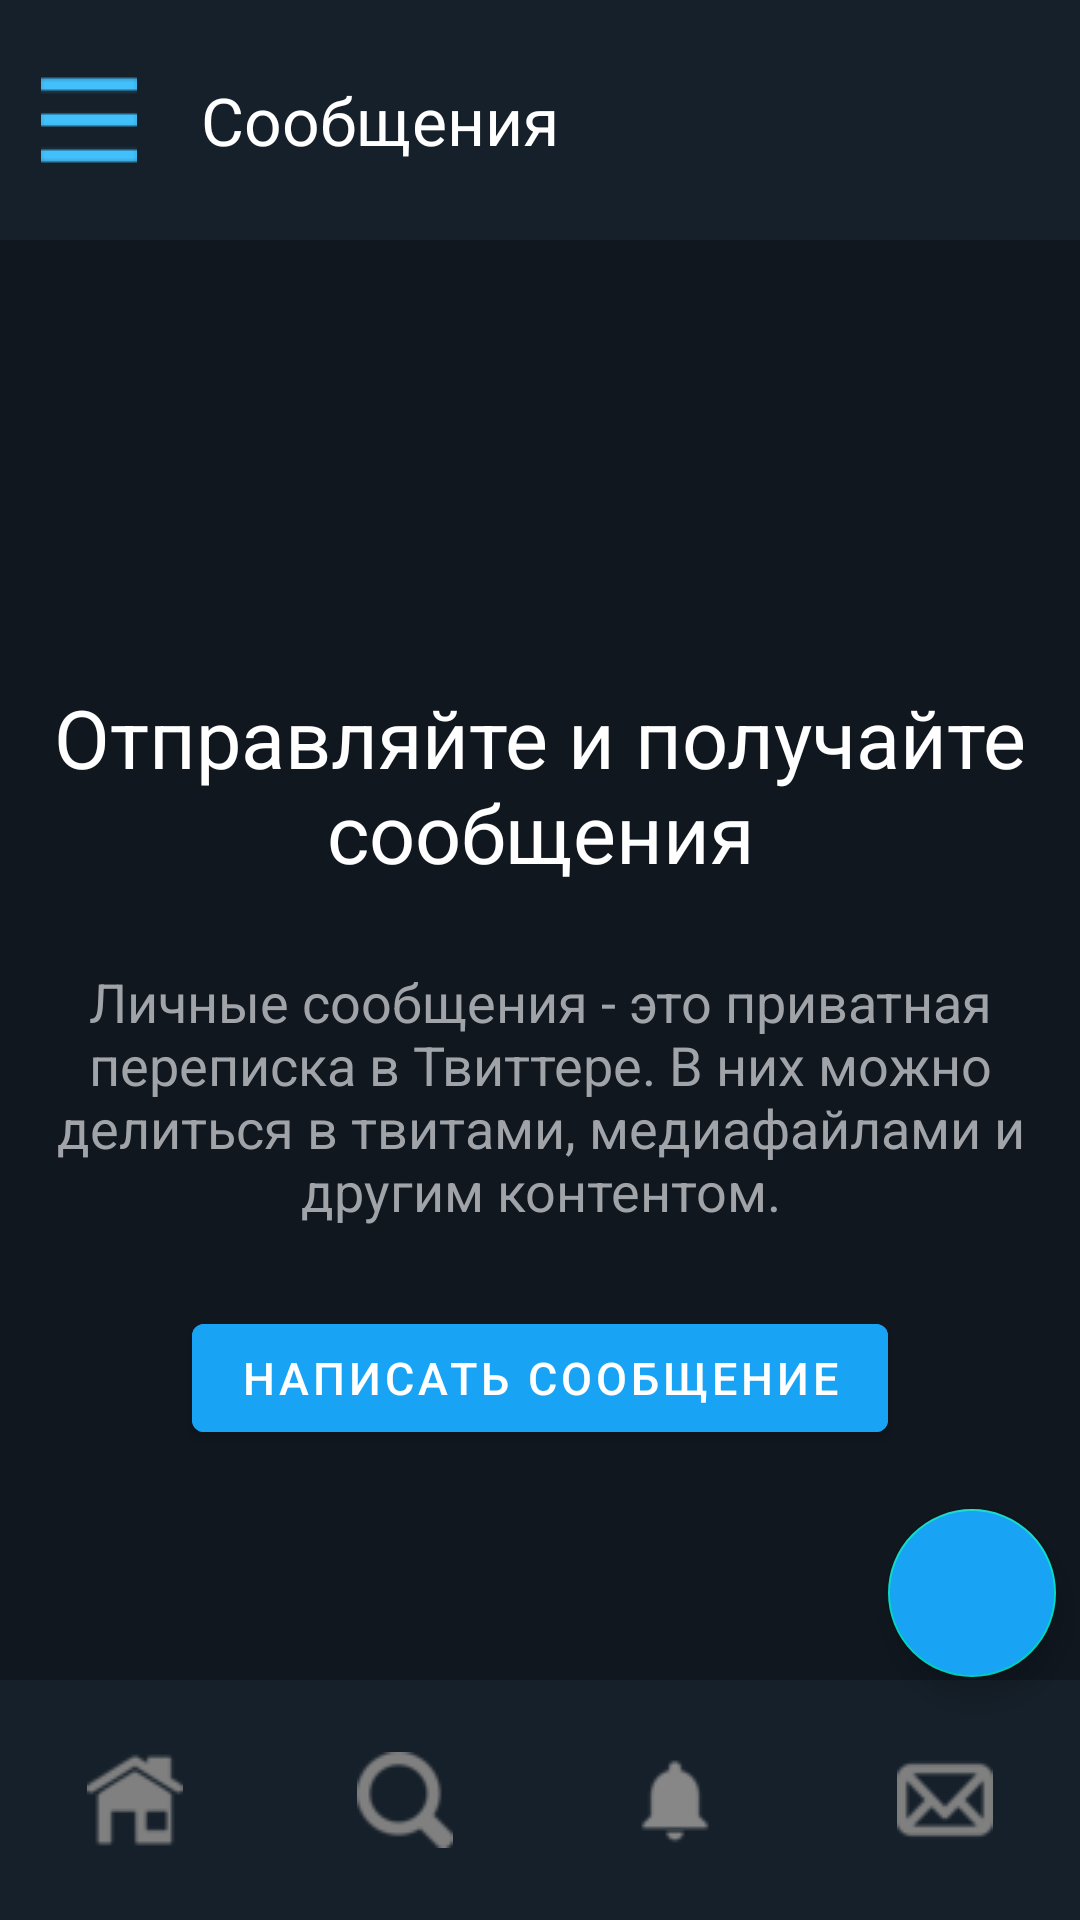

Write the Android layout XML for this screen, with the resource values it uses.
<!-- AndroidManifest.xml: application theme Theme.Lab2 -->
<!-- res/layout/activity_second.xml -->
<?xml version="1.0" encoding="utf-8"?>
<androidx.constraintlayout.widget.ConstraintLayout xmlns:android="http://schemas.android.com/apk/res/android"
    xmlns:app="http://schemas.android.com/apk/res-auto"
    xmlns:tools="http://schemas.android.com/tools"
    android:layout_width="match_parent"
    android:layout_height="match_parent"
    tools:context=".SecondActivity"
    android:background="@color/bg_color_second">

    <androidx.constraintlayout.widget.ConstraintLayout
        android:id="@+id/constraintLayout"
        android:layout_width="match_parent"
        android:layout_height="80dp"

        android:background="@color/bg_color_header_second"
        app:layout_constraintEnd_toEndOf="parent"
        app:layout_constraintHorizontal_bias="0.0"
        app:layout_constraintStart_toStartOf="parent"
        app:layout_constraintTop_toTopOf="parent">


        <ImageButton
            android:id="@+id/header_menu"
            android:layout_width="wrap_content"
            android:layout_height="wrap_content"
            android:background="@color/bg_color_header_second"
            app:layout_constraintBottom_toBottomOf="parent"
            app:layout_constraintEnd_toEndOf="parent"
            app:layout_constraintHorizontal_bias="0.042"
            app:layout_constraintStart_toStartOf="parent"
            app:layout_constraintTop_toTopOf="parent"
            app:srcCompat="@drawable/menu32" />

        <TextView
            android:id="@+id/header_title"
            android:layout_width="wrap_content"
            android:layout_height="wrap_content"
            android:text="@string/message_text"
            android:textColor="@color/white"
            android:textSize="22sp"
            app:layout_constraintBottom_toBottomOf="parent"
            app:layout_constraintEnd_toEndOf="parent"
            app:layout_constraintHorizontal_bias="0.11"
            app:layout_constraintStart_toEndOf="@+id/header_menu"
            app:layout_constraintTop_toTopOf="parent" />

        <ImageButton
            android:id="@+id/settings_menu"
            android:layout_width="51dp"
            android:layout_height="51dp"
            android:background="@color/bg_color_header_second"
            app:layout_constraintBottom_toBottomOf="parent"
            app:layout_constraintEnd_toEndOf="parent"
            app:layout_constraintHorizontal_bias="0.9"
            app:layout_constraintStart_toEndOf="@+id/header_title"
            app:layout_constraintTop_toTopOf="parent"
            app:srcCompat="@drawable/settings32" />
    </androidx.constraintlayout.widget.ConstraintLayout>

    <TextView
        android:id="@+id/main_title"
        android:layout_width="wrap_content"
        android:layout_height="wrap_content"
        android:gravity="center"
        android:text="@string/main_title"
        android:textColor="@color/white"
        android:textSize="27sp"
        app:layout_constraintBottom_toBottomOf="parent"
        app:layout_constraintEnd_toEndOf="parent"
        app:layout_constraintHorizontal_bias="1.0"
        app:layout_constraintStart_toStartOf="parent"
        app:layout_constraintTop_toBottomOf="@+id/constraintLayout"
        app:layout_constraintVertical_bias="0.3" />

    <TextView
        android:id="@+id/main_text"
        android:layout_width="match_parent"
        android:layout_height="100dp"
        android:layout_marginTop="20dp"

        android:gravity="center"
        android:text="@string/main_text"
        android:textColor="#A0A3A8"
        android:textSize="18sp"
        android:layout_marginStart="10dp"
        android:layout_marginEnd="10dp"
        app:layout_constraintBottom_toBottomOf="parent"
        app:layout_constraintTop_toBottomOf="@+id/main_title"
        app:layout_constraintVertical_bias="0.0"
        tools:layout_editor_absoluteX="0dp" />

    <Button
        android:id="@+id/angry_btn"
        android:layout_width="wrap_content"
        android:layout_height="wrap_content"
        android:layout_marginTop="20dp"
        android:backgroundTint="#18A3F5"
        android:text="@string/second_button_text"
        android:textColor="#FFFFFF"
        android:textSize="15sp"
        app:layout_constraintBottom_toBottomOf="parent"
        app:layout_constraintEnd_toEndOf="parent"
        app:layout_constraintStart_toStartOf="parent"
        app:layout_constraintTop_toBottomOf="@+id/main_text"
        app:layout_constraintVertical_bias="0.0" />

    <LinearLayout
        android:id="@+id/linearLayout"
        android:layout_width="match_parent"
        android:layout_height="80dp"
        android:background="@color/bg_color_header_second"
        android:orientation="horizontal"
        app:layout_constraintBottom_toBottomOf="parent"
        app:layout_constraintTop_toTopOf="@+id/constraintLayout"
        app:layout_constraintVertical_bias="1.0">


        <ImageButton
            android:id="@+id/footer_btn_home"
            android:layout_width="wrap_content"
            android:layout_height="wrap_content"
            android:layout_gravity="center"
            android:layout_weight="1"
            android:backgroundTint="@color/bg_color_header_second"
            app:srcCompat="@drawable/home" />

        <ImageButton
            android:id="@+id/footer_btn_search"
            android:layout_width="wrap_content"
            android:layout_height="wrap_content"
            android:layout_gravity="center"
            android:layout_weight="1"
            android:backgroundTint="@color/bg_color_header_second"
            app:srcCompat="@drawable/search" />

        <ImageButton
            android:id="@+id/footer_btn_bell"
            android:layout_width="wrap_content"
            android:layout_height="wrap_content"
            android:layout_gravity="center"
            android:layout_weight="1"
            android:backgroundTint="@color/bg_color_header_second"
            app:srcCompat="@drawable/bell" />

        <ImageButton
            android:id="@+id/footer_btn_mail"
            android:layout_width="wrap_content"
            android:layout_height="wrap_content"
            android:layout_gravity="center"
            android:layout_weight="1"
            android:backgroundTint="@color/bg_color_header_second"
            app:srcCompat="@drawable/mail" />
    </LinearLayout>

    <com.google.android.material.floatingactionbutton.FloatingActionButton
        android:id="@+id/floatingActionButton"
        android:layout_width="wrap_content"
        android:layout_height="wrap_content"
        android:layout_marginEnd="8dp"
        android:backgroundTint="#18A3F5"
        android:clickable="true"
        android:focusable="true"
        app:layout_constraintBottom_toTopOf="@+id/linearLayout"
        app:layout_constraintEnd_toEndOf="parent"
        app:layout_constraintTop_toBottomOf="@+id/angry_btn"
        app:layout_constraintVertical_bias="0.948"
        app:srcCompat="@drawable/mail_button" />

</androidx.constraintlayout.widget.ConstraintLayout>
<!-- resources referenced by this layout -->
<resources>
  <color name="bg_color_header_second">#16202A</color>
  <color name="bg_color_second">#10171F</color>
  <color name="white">#FFFFFFFF</color>
  <!-- drawable bell: png bitmap (drawable, 652 bytes) -->
  <!-- drawable home: png bitmap (drawable, 897 bytes) -->
  <!-- drawable mail: png bitmap (drawable, 918 bytes) -->
  <!-- drawable menu32: png bitmap (drawable-v24, 196 bytes) -->
  <!-- drawable search: png bitmap (drawable, 982 bytes) -->
  <string name="main_text">Личные сообщения - это приватная переписка в Твиттере. В них можно делиться в твитами, медиафайлами и другим контентом.</string>
  <string name="main_title">Отправляйте и получайте сообщения</string>
  <string name="message_text">Сообщения</string>
  <string name="second_button_text">Написать сообщение</string>
  <style name="Theme.Lab2" parent="Theme.MaterialComponents.DayNight.DarkActionBar">
          
          <item name="colorPrimary">@color/purple_500</item>
          <item name="colorPrimaryVariant">@color/purple_700</item>
          <item name="colorOnPrimary">@color/white</item>
          
          <item name="colorSecondary">@color/teal_200</item>
          <item name="colorSecondaryVariant">@color/teal_700</item>
          <item name="colorOnSecondary">@color/black</item>
          
          <item name="android:statusBarColor" tools:targetApi="l">?attr/colorPrimaryVariant</item>
          
      </style>
  <color name="purple_500">#FF6200EE</color>
  <color name="purple_700">#FF3700B3</color>
  <color name="teal_200">#FF03DAC5</color>
  <color name="teal_700">#FF018786</color>
  <color name="black">#FF000000</color>
</resources>
